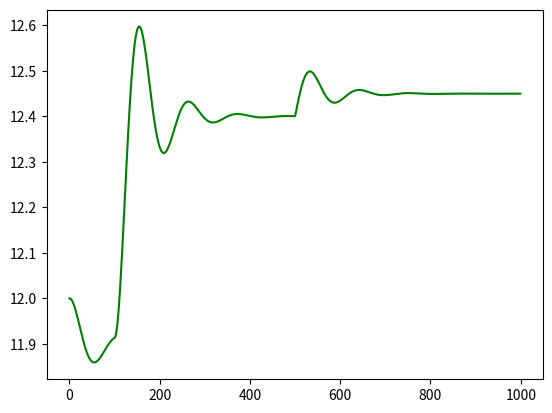

Write the Python code that produced this figure.
import matplotlib.pyplot as plt
import math

L = 25
R = 1
C = 0.1

N = 10

def f(Uin, y, z):
    return ( Uin - R / N * y - z ) / (N/L)

def g(Iin, y, z):
    return ( y - Iin ) / (N/C)

x0 = 0
X = 1000
h = 1

xCount = math.ceil(X/h)

Uvalues = [0] * xCount
Ivalues = [0] * xCount

for i in range(xCount):
    if (i*h < 100):
        Uvalues[i] = 12
    else:
        Uvalues[i] = 12.5
    if (i*h < 500):
        Ivalues[i] = 1
    else:
        Ivalues[i] = 0.5


y0 = 0
z0 = 0
 
for i in range(1):
    yIn = Ivalues[0]
    y0 = Ivalues[0]
    z0 = Uvalues[0]
    y1 = z1 = 0
    for j in range(xCount):
        k1 = h * f(Uvalues[j], y0, z0)
        q1 = h * g(Ivalues[j], y0, z0)

        k2 = h * f(Uvalues[j], y0 + q1/2, z0 + k1/2)
        q2 = h * g(Ivalues[j], y0 + q1/2, z0 + k1/2)

        k3 = h * f(Uvalues[j], y0 + q2/2, z0 + k2/2)
        q3 = h * g(Ivalues[j], y0 + q2/2, z0 + k2/2)

        k4 = h * f(Uvalues[j], y0 + q3, z0 + k3)
        q4 = h * g(Ivalues[j], y0 + q3, z0 + k3)

        y1 = y0
        z1 = z0

        y0 = y0 + (k1 + 2*k2 + 2*k3 + k4)/6
        z0 = z0 + (q1 + 2*q2 + 2*q3 + q4)/6

        Ivalues[j] = y1 + (y1 - yIn)/(N/C)
        Uvalues[j] = z1
    
xArr = [0] * xCount
for i in range(xCount):
    xArr[i] = i*h


#plt.plot(xArr, Ivalues, 'r')
plt.plot(xArr, Uvalues, 'g')
plt.show()
#
#
#
